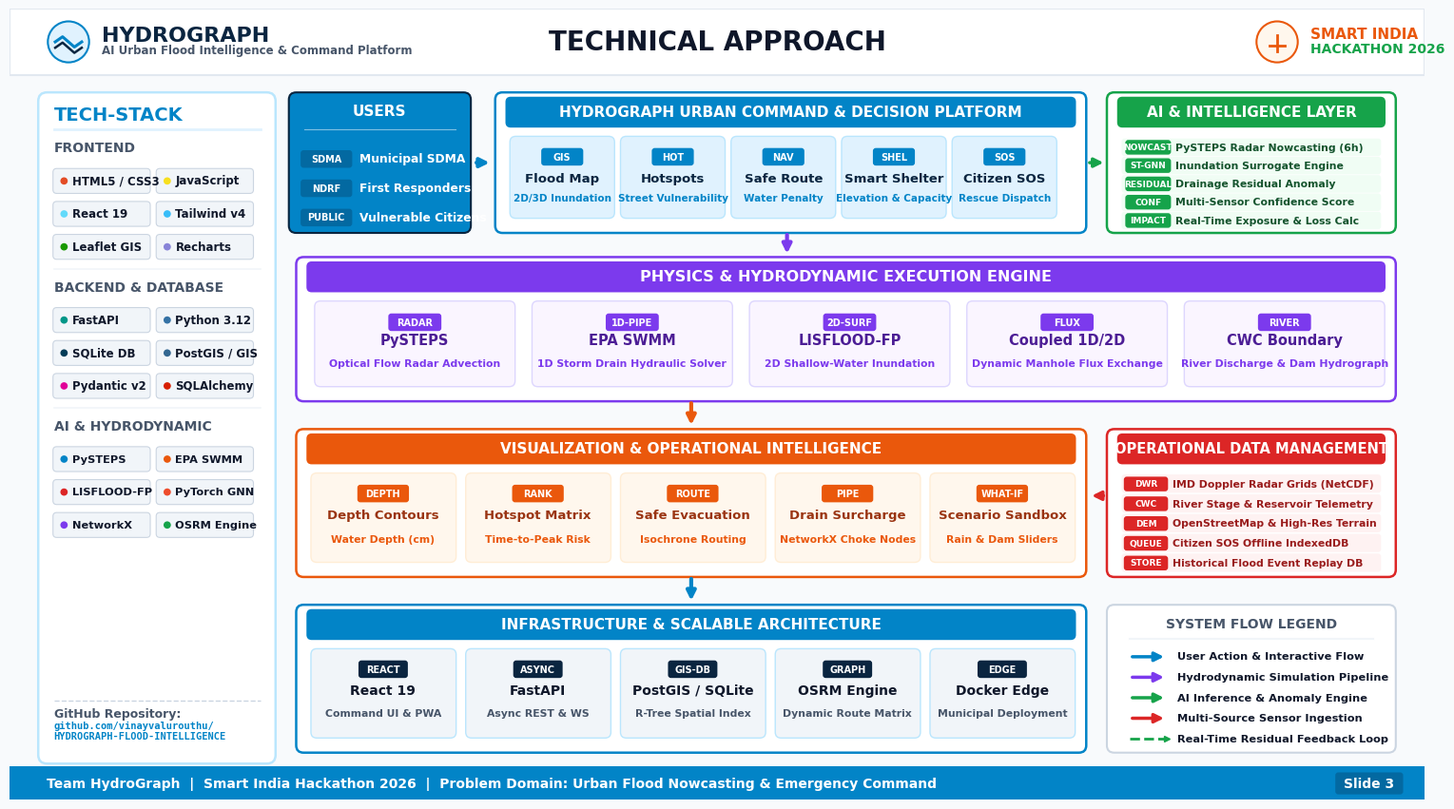

Recreate this plot in Python. (Note: this script raises an exception after producing the figure.)
import os
import matplotlib
matplotlib.use("Agg")
matplotlib.rcParams['font.family'] = 'sans-serif'
matplotlib.rcParams['font.sans-serif'] = ['Segoe UI', 'Arial', 'DejaVu Sans']
import matplotlib.pyplot as plt
from matplotlib.patches import FancyBboxPatch, Rectangle, Circle, Polygon

# Professional Color Palette matching the reference slide
BLUE_DARK   = "#0A2540"
BLUE_MID    = "#0284C7"
BLUE_LIGHT  = "#E0F2FE"
BLUE_BORDER = "#BAE6FD"

PURPLE_DARK = "#4C1D95"
PURPLE_MID  = "#7C3AED"
PURPLE_BG   = "#FAF5FF"
PURPLE_BDR  = "#DDD6FE"

ORANGE_DARK = "#9A3412"
ORANGE_MID  = "#EA580C"
ORANGE_BG   = "#FFF7ED"
ORANGE_BDR  = "#FFEDD5"

GREEN_DARK  = "#14532D"
GREEN_MID   = "#16A34A"
GREEN_BG    = "#F0FDF4"
GREEN_BDR   = "#BBF7D0"

RED_DARK    = "#991B1B"
RED_MID     = "#DC2626"
RED_BG      = "#FEF2F2"
RED_BDR     = "#FECACA"

GREY_DARK   = "#0F172A"
GREY_MID    = "#475569"
GREY_LIGHT  = "#F1F5F9"
GREY_BDR    = "#CBD5E1"

def draw_card(ax, x, y, w, h, fc, ec, lw=1.2, radius=0.08, zorder=2):
    box = FancyBboxPatch((x, y), w, h,
                         boxstyle=f"round,pad=0.01,rounding_size={radius}",
                         facecolor=fc, edgecolor=ec, linewidth=lw,
                         zorder=zorder)
    ax.add_patch(box)
    return box

def draw_arrow(ax, x1, y1, x2, y2, color, lw=2.4, zorder=5, style="-|>"):
    ax.annotate("", xy=(x2, y2), xytext=(x1, y1),
                arrowprops=dict(arrowstyle=style, color=color,
                                lw=lw, mutation_scale=14),
                zorder=zorder)

def draw_badge(ax, x, y, text, bg, fg, w=0.5, h=0.22, fontsize=7.5, zorder=4):
    draw_card(ax, x - w/2, y - h/2, w, h, bg, "none", radius=0.04, zorder=zorder)
    ax.text(x, y, text, ha="center", va="center", fontsize=fontsize,
            fontweight="bold", color=fg, zorder=zorder+1)

def generate_slide():
    fig, ax = plt.subplots(figsize=(19.2, 10.8), dpi=160)
    ax.set_xlim(0, 19.2)
    ax.set_ylim(0, 10.8)
    ax.axis("off")
    fig.patch.set_facecolor("#F8FAFC")

    # ─── 1. HEADER BAR ───
    ax.add_patch(Rectangle((0, 9.9), 19.2, 0.9, facecolor="#FFFFFF", edgecolor="#E2E8F0", linewidth=1.5, zorder=1))
    
    # Logo & Team Name (Left)
    c = Circle((0.8, 10.35), 0.28, facecolor=BLUE_LIGHT, edgecolor=BLUE_MID, linewidth=1.5, zorder=3)
    ax.add_patch(c)
    # Wave icon vector
    ax.plot([0.62, 0.72, 0.80, 0.88, 0.98], [10.35, 10.42, 10.35, 10.28, 10.35], color=BLUE_MID, lw=2.2, zorder=4)
    ax.plot([0.62, 0.72, 0.80, 0.88, 0.98], [10.27, 10.34, 10.27, 10.20, 10.27], color=BLUE_DARK, lw=1.8, zorder=4)

    ax.text(1.25, 10.44, "HYDROGRAPH", fontsize=16, fontweight="bold", color=BLUE_DARK, va="center", zorder=3)
    ax.text(1.25, 10.24, "AI Urban Flood Intelligence & Command Platform", fontsize=8.5, fontweight="bold", color=GREY_MID, va="center", zorder=3)

    # Header Title (Center)
    ax.text(9.6, 10.35, "TECHNICAL APPROACH", fontsize=20, fontweight="bold", color=GREY_DARK,
            ha="center", va="center", zorder=3)

    # SIH 2026 Emblem (Right)
    sih_c = Circle((17.2, 10.35), 0.28, facecolor="#FFF7ED", edgecolor=ORANGE_MID, linewidth=1.5, zorder=3)
    ax.add_patch(sih_c)
    ax.plot([17.2, 17.2], [10.22, 10.44], color=ORANGE_MID, lw=2, zorder=4)
    ax.plot([17.1, 17.3], [10.30, 10.30], color=ORANGE_MID, lw=2, zorder=4)
    ax.text(17.65, 10.45, "SMART INDIA", fontsize=11, fontweight="bold", color=ORANGE_MID, va="center", zorder=3)
    ax.text(17.65, 10.25, "HACKATHON 2026", fontsize=10, fontweight="bold", color=GREEN_MID, va="center", zorder=3)

    # ─── 2. LEFT SIDEBAR: TECH-STACK ───
    draw_card(ax, 0.4, 0.5, 3.2, 9.15, "#FFFFFF", BLUE_BORDER, lw=1.8, radius=0.12)
    
    # Tech stack header
    ax.text(0.6, 9.35, "TECH-STACK", fontsize=14, fontweight="bold", color=BLUE_MID, va="center", zorder=3)
    ax.plot([0.6, 3.4], [9.15, 9.15], color=BLUE_LIGHT, lw=2, zorder=3)

    # Section 1: Frontend
    ax.text(0.6, 8.9, "FRONTEND", fontsize=10, fontweight="bold", color=GREY_MID, va="center", zorder=3)
    fe_chips = [
        ("HTML5 / CSS3", "#E34C26", 0.6, 8.45), ("JavaScript", "#F7DF1E", 2.0, 8.45),
        ("React 19", "#61DAFB", 0.6, 8.0),     ("Tailwind v4", "#38BDF8", 2.0, 8.0),
        ("Leaflet GIS", "#199900", 0.6, 7.55),  ("Recharts", "#8884D8", 2.0, 7.55),
    ]
    for name, dot_col, cx, cy in fe_chips:
        draw_card(ax, cx, cy - 0.16, 1.3, 0.32, GREY_LIGHT, GREY_BDR, lw=0.8, radius=0.05)
        ax.add_patch(Circle((cx + 0.14, cy), 0.05, facecolor=dot_col, edgecolor="none", zorder=4))
        ax.text(cx + 0.25, cy, name, fontsize=8.5, fontweight="bold", color=GREY_DARK, va="center", zorder=4)

    ax.plot([0.6, 3.4], [7.25, 7.25], color=GREY_LIGHT, lw=1.2, zorder=3)

    # Section 2: Backend & Database
    ax.text(0.6, 7.0, "BACKEND & DATABASE", fontsize=10, fontweight="bold", color=GREY_MID, va="center", zorder=3)
    be_chips = [
        ("FastAPI", "#009688", 0.6, 6.55),      ("Python 3.12", "#3572A5", 2.0, 6.55),
        ("SQLite DB", "#003B57", 0.6, 6.1),     ("PostGIS / GIS", "#336791", 2.0, 6.1),
        ("Pydantic v2", "#E10098", 0.6, 5.65),  ("SQLAlchemy", "#D71F00", 2.0, 5.65),
    ]
    for name, dot_col, cx, cy in be_chips:
        draw_card(ax, cx, cy - 0.16, 1.3, 0.32, GREY_LIGHT, GREY_BDR, lw=0.8, radius=0.05)
        ax.add_patch(Circle((cx + 0.14, cy), 0.05, facecolor=dot_col, edgecolor="none", zorder=4))
        ax.text(cx + 0.25, cy, name, fontsize=8.5, fontweight="bold", color=GREY_DARK, va="center", zorder=4)

    ax.plot([0.6, 3.4], [5.35, 5.35], color=GREY_LIGHT, lw=1.2, zorder=3)

    # Section 3: AI & Hydrodynamic
    ax.text(0.6, 5.1, "AI & HYDRODYNAMIC", fontsize=10, fontweight="bold", color=GREY_MID, va="center", zorder=3)
    ai_chips = [
        ("PySTEPS", "#0284C7", 0.6, 4.65),      ("EPA SWMM", "#EA580C", 2.0, 4.65),
        ("LISFLOOD-FP", "#DC2626", 0.6, 4.2),  ("PyTorch GNN", "#EE4C2C", 2.0, 4.2),
        ("NetworkX", "#7C3AED", 0.6, 3.75),     ("OSRM Engine", "#16A34A", 2.0, 3.75),
    ]
    for name, dot_col, cx, cy in ai_chips:
        draw_card(ax, cx, cy - 0.16, 1.3, 0.32, GREY_LIGHT, GREY_BDR, lw=0.8, radius=0.05)
        ax.add_patch(Circle((cx + 0.14, cy), 0.05, facecolor=dot_col, edgecolor="none", zorder=4))
        ax.text(cx + 0.25, cy, name, fontsize=8.2, fontweight="bold", color=GREY_DARK, va="center", zorder=4)

    # GitHub link at bottom
    ax.plot([0.6, 3.4], [1.35, 1.35], color=GREY_BDR, lw=1, ls="--", zorder=3)
    ax.text(0.6, 1.12, "GitHub Repository:", fontsize=9, fontweight="bold", color=GREY_MID, zorder=3)
    ax.text(0.6, 0.82, "github.com/vinayvalurouthu/\nHYDROGRAPH-FLOOD-INTELLIGENCE", fontsize=7.5,
            fontweight="bold", color=BLUE_MID, zorder=3, family="monospace")

    # ─── 3. MAIN CANVAS ARCHITECTURE ───

    # ──── LAYER 1: TOP ROW (USERS -> PLATFORM + AI LAYER) ────
    # 1.1 USERS BOX (x=3.8, y=7.75, w=2.45, h=1.9)
    draw_card(ax, 3.8, 7.75, 2.45, 1.9, BLUE_MID, BLUE_DARK, lw=1.5, radius=0.1)
    ax.text(5.02, 9.35, "USERS", fontsize=11, fontweight="bold", color="white", ha="center", zorder=3)
    ax.plot([4.0, 6.05], [9.15, 9.15], color="white", lw=0.8, alpha=0.5, zorder=3)
    
    users = [
        ("SDMA", "Municipal SDMA"),
        ("NDRF", "First Responders"),
        ("PUBLIC", "Vulnerable Citizens")
    ]
    for i, (tag, u) in enumerate(users):
        draw_badge(ax, 4.3, 8.75 - i*0.4, tag, "#0369A1", "white", w=0.68, h=0.22, fontsize=7)
        ax.text(4.75, 8.75 - i*0.4, u, fontsize=8.8, fontweight="bold", color="white", va="center", zorder=3)

    # Arrow: Users -> Platform (Blue)
    draw_arrow(ax, 6.30, 8.7, 6.55, 8.7, BLUE_MID, lw=3)

    # 1.2 PLATFORM BOX (x=6.6, y=7.75, w=8.0, h=1.9)
    draw_card(ax, 6.6, 7.75, 8.0, 1.9, "#FFFFFF", BLUE_MID, lw=1.8, radius=0.1)
    draw_card(ax, 6.75, 9.2, 7.7, 0.38, BLUE_MID, BLUE_MID, radius=0.06)
    ax.text(10.6, 9.39, "HYDROGRAPH URBAN COMMAND & DECISION PLATFORM", fontsize=11,
            fontweight="bold", color="white", ha="center", va="center", zorder=4)

    # 5 Action Capsules inside Platform
    capsules = [
        ("GIS", "Flood Map", "2D/3D Inundation", 6.8),
        ("HOT", "Hotspots", "Street Vulnerability", 8.3),
        ("NAV", "Safe Route", "Water Penalty", 9.8),
        ("SHEL", "Smart Shelter", "Elevation & Capacity", 11.3),
        ("SOS", "Citizen SOS", "Rescue Dispatch", 12.8),
    ]
    for tag, title, sub, cap_x in capsules:
        draw_card(ax, cap_x, 7.95, 1.4, 1.1, BLUE_LIGHT, BLUE_BORDER, lw=1, radius=0.08)
        draw_badge(ax, cap_x + 0.7, 8.78, tag, BLUE_MID, "white", w=0.55, h=0.22, fontsize=7)
        ax.text(cap_x + 0.7, 8.44, title, fontsize=9.5, fontweight="bold", color=BLUE_DARK, ha="center", zorder=4)
        ax.text(cap_x + 0.7, 8.18, sub, fontsize=7.5, fontweight="bold", color=BLUE_MID, ha="center", zorder=4)

    # 1.3 AI LAYER BOX (x=14.9, y=7.75, w=3.9, h=1.9)
    draw_card(ax, 14.9, 7.75, 3.9, 1.9, "#FFFFFF", GREEN_MID, lw=1.8, radius=0.1)
    draw_card(ax, 15.05, 9.2, 3.6, 0.38, GREEN_MID, GREEN_MID, radius=0.06)
    ax.text(16.85, 9.39, "AI & INTELLIGENCE LAYER", fontsize=11, fontweight="bold", color="white", ha="center", va="center", zorder=4)

    ai_items = [
        ("NOWCAST", "PySTEPS Radar Nowcasting (6h)"),
        ("ST-GNN", "Inundation Surrogate Engine"),
        ("RESIDUAL", "Drainage Residual Anomaly"),
        ("CONF", "Multi-Sensor Confidence Score"),
        ("IMPACT", "Real-Time Exposure & Loss Calc")
    ]
    for i, (tag, item) in enumerate(ai_items):
        py = 8.88 - i*0.25
        draw_card(ax, 15.1, py - 0.08, 3.5, 0.22, GREEN_BG, "none", radius=0.04)
        draw_badge(ax, 15.45, py + 0.03, tag, GREEN_MID, "white", w=0.6, h=0.18, fontsize=6.5)
        ax.text(15.82, py + 0.03, item, fontsize=7.8, fontweight="bold", color=GREEN_DARK, va="center", zorder=4)

    # Arrow: Platform <-> AI (Green)
    draw_arrow(ax, 14.62, 8.7, 14.88, 8.7, GREEN_MID, lw=2.5)

    # ──── LAYER 2: PHYSICS & HYDRODYNAMIC EXECUTION ENGINE (PURPLE) ────
    # (x=3.9, y=5.45, w=14.9, h=1.95)
    draw_card(ax, 3.9, 5.45, 14.9, 1.95, "#FFFFFF", PURPLE_MID, lw=1.8, radius=0.1)
    draw_card(ax, 4.05, 6.95, 14.6, 0.38, PURPLE_MID, PURPLE_MID, radius=0.06)
    ax.text(11.35, 7.14, "PHYSICS & HYDRODYNAMIC EXECUTION ENGINE", fontsize=11.5,
            fontweight="bold", color="white", ha="center", va="center", zorder=4)

    physics_mods = [
        ("RADAR", "PySTEPS", "Optical Flow Radar Advection", 4.15),
        ("1D-PIPE", "EPA SWMM", "1D Storm Drain Hydraulic Solver", 7.1),
        ("2D-SURF", "LISFLOOD-FP", "2D Shallow-Water Inundation", 10.05),
        ("FLUX", "Coupled 1D/2D", "Dynamic Manhole Flux Exchange", 13.0),
        ("RIVER", "CWC Boundary", "River Discharge & Dam Hydrograph", 15.95),
    ]
    for tag, title, desc, px in physics_mods:
        draw_card(ax, px, 5.65, 2.7, 1.15, PURPLE_BG, PURPLE_BDR, lw=1, radius=0.08)
        draw_badge(ax, px + 1.35, 6.52, tag, PURPLE_MID, "white", w=0.7, h=0.22, fontsize=7)
        ax.text(px + 1.35, 6.22, title, fontsize=10.5, fontweight="bold", color=PURPLE_DARK, ha="center", zorder=4)
        ax.text(px + 1.35, 5.92, desc, fontsize=7.8, fontweight="bold", color=PURPLE_MID, ha="center", zorder=4)

    # Arrow: Platform -> Execution Engine (Purple)
    draw_arrow(ax, 10.55, 7.75, 10.55, 7.42, PURPLE_MID, lw=3)

    # ──── LAYER 3: VISUALIZATION & RESULTS (ORANGE) + DATA MANAGEMENT (RED) ────
    # 3.1 VISUALIZATION BOX (x=3.9, y=3.05, w=10.7, h=2.0)
    draw_card(ax, 3.9, 3.05, 10.7, 2.0, "#FFFFFF", ORANGE_MID, lw=1.8, radius=0.1)
    draw_card(ax, 4.05, 4.6, 10.4, 0.38, ORANGE_MID, ORANGE_MID, radius=0.06)
    ax.text(9.25, 4.79, "VISUALIZATION & OPERATIONAL INTELLIGENCE", fontsize=11,
            fontweight="bold", color="white", ha="center", va="center", zorder=4)

    viz_cards = [
        ("DEPTH", "Depth Contours", "Water Depth (cm)", 4.1),
        ("RANK", "Hotspot Matrix", "Time-to-Peak Risk", 6.2),
        ("ROUTE", "Safe Evacuation", "Isochrone Routing", 8.3),
        ("PIPE", "Drain Surcharge", "NetworkX Choke Nodes", 10.4),
        ("WHAT-IF", "Scenario Sandbox", "Rain & Dam Sliders", 12.5),
    ]
    for tag, title, desc, vx in viz_cards:
        draw_card(ax, vx, 3.25, 1.95, 1.2, ORANGE_BG, ORANGE_BDR, lw=1, radius=0.08)
        draw_badge(ax, vx + 0.97, 4.18, tag, ORANGE_MID, "white", w=0.68, h=0.22, fontsize=7)
        ax.text(vx + 0.97, 3.84, title, fontsize=9.5, fontweight="bold", color=ORANGE_DARK, ha="center", zorder=4)
        ax.text(vx + 0.97, 3.52, desc, fontsize=7.8, fontweight="bold", color=ORANGE_MID, ha="center", zorder=4)

    # Arrow: Execution Engine -> Visualization (Orange)
    draw_arrow(ax, 9.25, 5.45, 9.25, 5.08, ORANGE_MID, lw=3)

    # 3.2 DATA MANAGEMENT BOX (x=14.9, y=3.05, w=3.9, h=2.0)
    draw_card(ax, 14.9, 3.05, 3.9, 2.0, "#FFFFFF", RED_MID, lw=1.8, radius=0.1)
    draw_card(ax, 15.05, 4.6, 3.6, 0.38, RED_MID, RED_MID, radius=0.06)
    ax.text(16.85, 4.79, "OPERATIONAL DATA MANAGEMENT", fontsize=10.5,
            fontweight="bold", color="white", ha="center", va="center", zorder=4)

    data_items = [
        ("DWR", "IMD Doppler Radar Grids (NetCDF)"),
        ("CWC", "River Stage & Reservoir Telemetry"),
        ("DEM", "OpenStreetMap & High-Res Terrain"),
        ("QUEUE", "Citizen SOS Offline IndexedDB"),
        ("STORE", "Historical Flood Event Replay DB")
    ]
    for i, (tag, item) in enumerate(data_items):
        py = 4.28 - i*0.27
        draw_card(ax, 15.1, py - 0.08, 3.5, 0.23, RED_BG, "none", radius=0.04)
        draw_badge(ax, 15.42, py + 0.03, tag, RED_MID, "white", w=0.58, h=0.18, fontsize=6.5)
        ax.text(15.78, py + 0.03, item, fontsize=7.8, fontweight="bold", color=RED_DARK, va="center", zorder=4)

    # Arrow: Data Management -> Execution Engine (Red)
    draw_arrow(ax, 14.88, 4.15, 14.65, 4.15, RED_MID, lw=2.5)

    # ──── LAYER 4: INFRASTRUCTURE (NAVY) + LEGEND ────
    # 4.1 INFRASTRUCTURE (x=3.9, y=0.65, w=10.7, h=2.0)
    draw_card(ax, 3.9, 0.65, 10.7, 2.0, "#FFFFFF", BLUE_MID, lw=1.8, radius=0.1)
    draw_card(ax, 4.05, 2.2, 10.4, 0.38, BLUE_MID, BLUE_MID, radius=0.06)
    ax.text(9.25, 2.39, "INFRASTRUCTURE & SCALABLE ARCHITECTURE", fontsize=11,
            fontweight="bold", color="white", ha="center", va="center", zorder=4)

    infra_cards = [
        ("REACT", "React 19", "Command UI & PWA", 4.1),
        ("ASYNC", "FastAPI", "Async REST & WS", 6.2),
        ("GIS-DB", "PostGIS / SQLite", "R-Tree Spatial Index", 8.3),
        ("GRAPH", "OSRM Engine", "Dynamic Route Matrix", 10.4),
        ("EDGE", "Docker Edge", "Municipal Deployment", 12.5),
    ]
    for tag, title, desc, ix in infra_cards:
        draw_card(ax, ix, 0.85, 1.95, 1.2, GREY_LIGHT, BLUE_BORDER, lw=1, radius=0.08)
        draw_badge(ax, ix + 0.97, 1.78, tag, BLUE_DARK, "white", w=0.65, h=0.22, fontsize=7)
        ax.text(ix + 0.97, 1.44, title, fontsize=10, fontweight="bold", color=GREY_DARK, ha="center", zorder=4)
        ax.text(ix + 0.97, 1.14, desc, fontsize=7.8, fontweight="bold", color=GREY_MID, ha="center", zorder=4)

    # Arrow: Visualization -> Infrastructure
    draw_arrow(ax, 9.25, 3.05, 9.25, 2.68, BLUE_MID, lw=3)

    # 4.2 LEGEND BOX (x=14.9, y=0.65, w=3.9, h=2.0)
    draw_card(ax, 14.9, 0.65, 3.9, 2.0, "#FFFFFF", GREY_BDR, lw=1.5, radius=0.1)
    ax.text(16.85, 2.35, "SYSTEM FLOW LEGEND", fontsize=10, fontweight="bold", color=GREY_MID, ha="center", zorder=3)
    ax.plot([15.2, 18.5], [2.2, 2.2], color=GREY_LIGHT, lw=1.5, zorder=3)

    legends = [
        (BLUE_MID, "User Action & Interactive Flow", "-"),
        (PURPLE_MID, "Hydrodynamic Simulation Pipeline", "-"),
        (GREEN_MID, "AI Inference & Anomaly Engine", "-"),
        (RED_MID, "Multi-Source Sensor Ingestion", "-"),
        (GREEN_MID, "Real-Time Residual Feedback Loop", "--"),
    ]
    for i, (l_col, l_text, l_style) in enumerate(legends):
        ly = 1.95 - i*0.28
        if l_style == "-":
            draw_arrow(ax, 15.2, ly, 15.7, ly, l_col, lw=2.5)
        else:
            ax.plot([15.2, 15.7], [ly, ly], color=l_col, lw=2, ls="--", zorder=4)
            ax.plot([15.7], [ly], marker=">", color=l_col, markersize=5, zorder=4)
        ax.text(15.85, ly, l_text, fontsize=8.2, fontweight="bold", color=GREY_DARK, va="center", zorder=4)

    # ─── 4. FOOTER BAR ───
    ax.add_patch(Rectangle((0, 0), 19.2, 0.45, facecolor=BLUE_MID, edgecolor="none", zorder=2))
    ax.text(0.5, 0.22, "Team HydroGraph  |  Smart India Hackathon 2026  |  Problem Domain: Urban Flood Nowcasting & Emergency Command",
            fontsize=10, fontweight="bold", color="white", va="center", zorder=3)
    
    draw_card(ax, 18.0, 0.08, 0.9, 0.28, "#0369A1", "none", radius=0.04, zorder=3)
    ax.text(18.45, 0.22, "Slide 3", fontsize=10, fontweight="bold", color="white", ha="center", va="center", zorder=4)

    # Save to docs
    out_docs = os.path.join(os.path.dirname(__file__), "technical_approach_slide.png")
    plt.savefig(out_docs, dpi=160, bbox_inches="tight", facecolor="#F8FAFC")
    plt.close()
    print("Saved PNG to:", out_docs)

    # Also copy to artifacts directory for display
    artifact_dir = r"C:\Users\vinay\.gemini\antigravity-ide\brain\0e167209-4c18-48f9-9d9f-4de3317d4b0d"
    if os.path.exists(artifact_dir):
        import shutil
        dest = os.path.join(artifact_dir, "technical_approach_slide.png")
        shutil.copy2(out_docs, dest)
        print("Copied PNG to artifacts:", dest)

if __name__ == "__main__":
    generate_slide()
